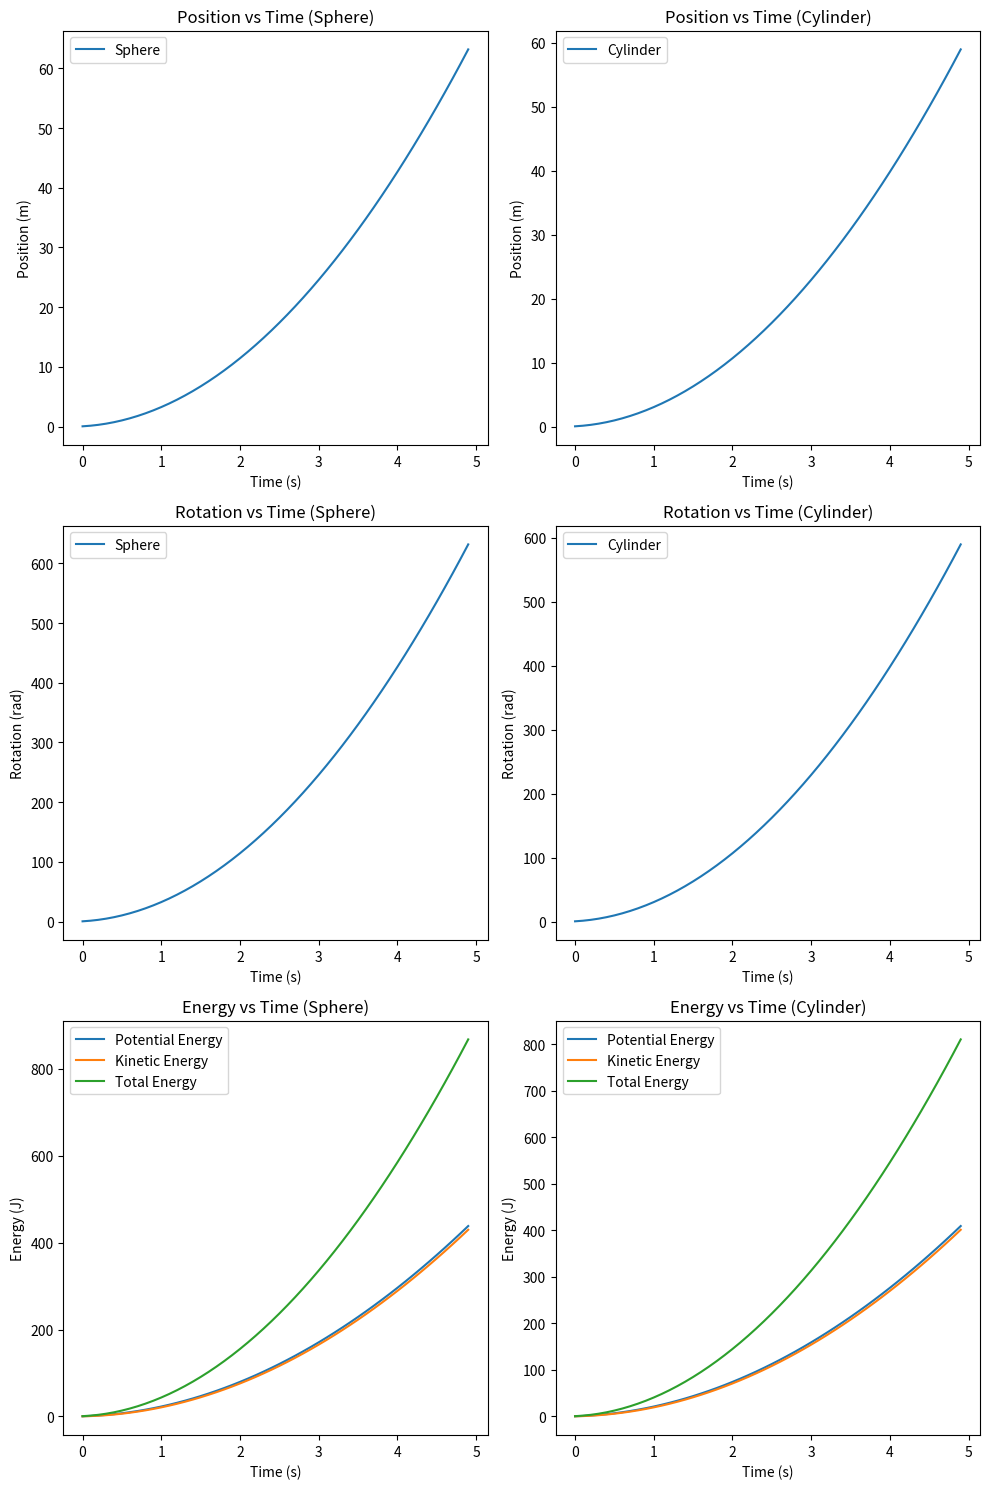

Source code (Python):
import math
import numpy as np
import matplotlib.pyplot as plt

g = 9.81
dt = 0.1
t_max = 5
n = int(t_max / dt)

alpha = np.deg2rad(45)

m_sphere = 1
r_sphere = 0.1
I_sphere = 2 / 5 * m_sphere * r_sphere ** 2
v_sphere = 0
s_sphere = 0
gamma_sphere = 0

# Cylinder
m_cylinder = 1
r_cylinder = 0.1
I_cylinder = 1 / 2 * m_cylinder * r_cylinder ** 2
v_cylinder = 0
s_cylinder = 0
gamma_cylinder = 0

times = np.arange(0, t_max, dt)
positions_sphere = np.zeros(n)
positions_cylinder = np.zeros(n)
rotation_sphere = np.zeros(n)
rotation_cylinder = np.zeros(n)
energy_potential_sphere = np.zeros(n)
energy_kinetic_sphere = np.zeros(n)
energy_total_sphere = np.zeros(n)
energy_potential_cylinder = np.zeros(n)
energy_kinetic_cylinder = np.zeros(n)
energy_total_cylinder = np.zeros(n)

for i in range(n):
    acc_sphere = g * np.sin(alpha) / (1 + I_sphere / (m_sphere * r_sphere ** 2))
    v_sphere += acc_sphere * dt
    s_sphere += v_sphere * dt
    gamma_sphere += v_sphere / r_sphere * dt

    acc_cylinder = g * np.sin(alpha) / (1 + I_cylinder / (m_cylinder * r_cylinder ** 2))
    v_cylinder += acc_cylinder * dt
    s_cylinder += v_cylinder * dt
    gamma_cylinder += v_cylinder / r_cylinder * dt

    h_sphere = s_sphere * np.sin(alpha)
    h_cylinder = s_cylinder * np.sin(alpha)

    energy_potential_sphere[i] = m_sphere * g * h_sphere
    energy_kinetic_sphere[i] = 0.5 * m_sphere * v_sphere ** 2 + 0.5 * I_sphere * (v_sphere / r_sphere) ** 2
    energy_total_sphere[i] = energy_potential_sphere[i] + energy_kinetic_sphere[i]

    energy_potential_cylinder[i] = m_cylinder * g * h_cylinder
    energy_kinetic_cylinder[i] = 0.5 * m_cylinder * v_cylinder ** 2 + 0.5 * I_cylinder * (v_cylinder / r_cylinder) ** 2
    energy_total_cylinder[i] = energy_potential_cylinder[i] + energy_kinetic_cylinder[i]

    positions_sphere[i] = s_sphere
    positions_cylinder[i] = s_cylinder
    rotation_sphere[i] = gamma_sphere
    rotation_cylinder[i] = gamma_cylinder

fig, axs = plt.subplots(3, 2, figsize=(10, 15))

# Position (Sphere)
axs[0, 0].plot(times, positions_sphere, label='Sphere')
axs[0, 0].set_xlabel('Time (s)')
axs[0, 0].set_ylabel('Position (m)')
axs[0, 0].set_title('Position vs Time (Sphere)')
axs[0, 0].legend()

# Rotation (Sphere)
axs[1, 0].plot(times, rotation_sphere, label='Sphere')
axs[1, 0].set_xlabel('Time (s)')
axs[1, 0].set_ylabel('Rotation (rad)')
axs[1, 0].set_title('Rotation vs Time (Sphere)')
axs[1, 0].legend()

# Energy (Sphere)
axs[2, 0].plot(times, energy_potential_sphere, label='Potential Energy')
axs[2, 0].plot(times, energy_kinetic_sphere, label='Kinetic Energy')
axs[2, 0].plot(times, energy_total_sphere, label='Total Energy')
axs[2, 0].set_xlabel('Time (s)')
axs[2, 0].set_ylabel('Energy (J)')
axs[2, 0].set_title('Energy vs Time (Sphere)')
axs[2, 0].legend()

# Position (Cylinder)
axs[0, 1].plot(times, positions_cylinder, label='Cylinder')
axs[0, 1].set_xlabel('Time (s)')
axs[0, 1].set_ylabel('Position (m)')
axs[0, 1].set_title('Position vs Time (Cylinder)')
axs[0, 1].legend()

# Rotation (Cylinder)
axs[1, 1].plot(times, rotation_cylinder, label='Cylinder')
axs[1, 1].set_xlabel('Time (s)')
axs[1, 1].set_ylabel('Rotation (rad)')
axs[1, 1].set_title('Rotation vs Time (Cylinder)')
axs[1, 1].legend()

# Energy (Cylinder)
axs[2, 1].plot(times, energy_potential_cylinder, label='Potential Energy')
axs[2, 1].plot(times, energy_kinetic_cylinder, label='Kinetic Energy')
axs[2, 1].plot(times, energy_total_cylinder, label='Total Energy')
axs[2, 1].set_xlabel('Time (s)')
axs[2, 1].set_ylabel('Energy (J)')
axs[2, 1].set_title('Energy vs Time (Cylinder)')
axs[2, 1].legend()

plt.tight_layout()
plt.show()
